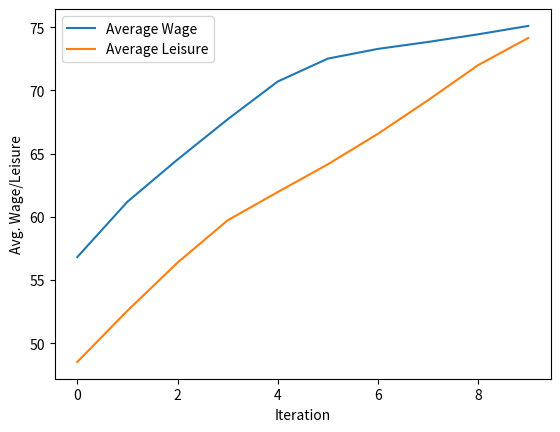

Generate this figure with matplotlib:
import matplotlib.pyplot as plt
wage =  [56.81999999999999, 61.196000000000005, 64.5356, 67.71738, 70.710158, 72.523029, 73.2918391, 73.84102301, 74.445125311, 75.1096378421]
Leisure  = [48.52, 52.572, 56.377700000000004, 59.72473, 61.9615, 64.15765000000002, 66.573415, 69.2307565, 72.008194672, 74.1561972207]
iteration = [i for i in range(0,10)]
plt.plot(iteration,wage, label = "Average Wage")
plt.plot(iteration,Leisure, label = "Average Leisure")
plt.xlabel("Iteration")
plt.ylabel("Avg. Wage/Leisure")
plt.legend()
plt.show()